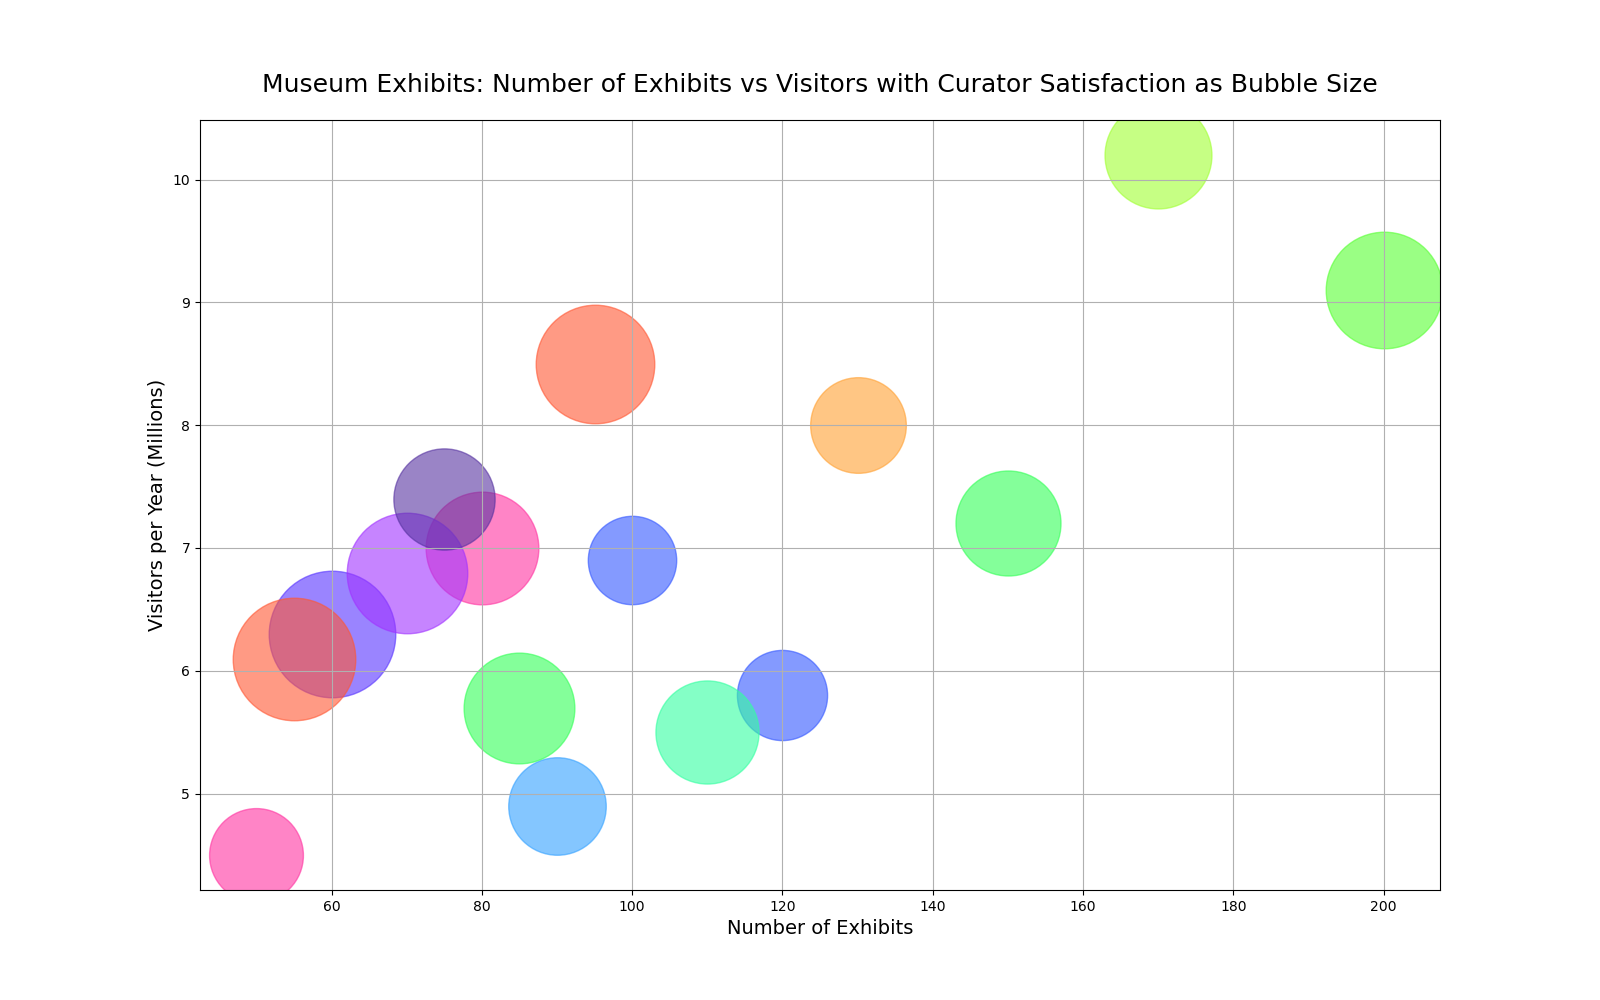

Values plotted in this chart, from the file beside it:
Topic, Number of Exhibits, Visitors per Year (Millions), Curator Satisfaction (1-10)
Natural History Museum, 95, 8.5, 9.0
Art Gallery, 150, 7.2, 8.3
Science Museum, 120, 5.8, 7.5
Modern Art Museum, 200, 9.1, 8.9
Children's Museum, 60, 6.3, 9.4
Historical Museum, 80, 7.0, 8.7
Cultural Heritage Museum, 110, 5.5, 8.2
Space Exploration Museum, 70, 6.8, 9.1
Aquarium, 130, 8.0, 7.8
Zoo, 170, 10.2, 8.4
Botanical Garden, 90, 4.9, 7.9
Dinosaur Museum, 55, 6.1, 9.2
War Museum, 75, 7.4, 8.1
Automobile Museum, 85, 5.7, 8.6
Fashion Museum, 100, 6.9, 7.4
Ethnographic Museum, 50, 4.5, 7.7
